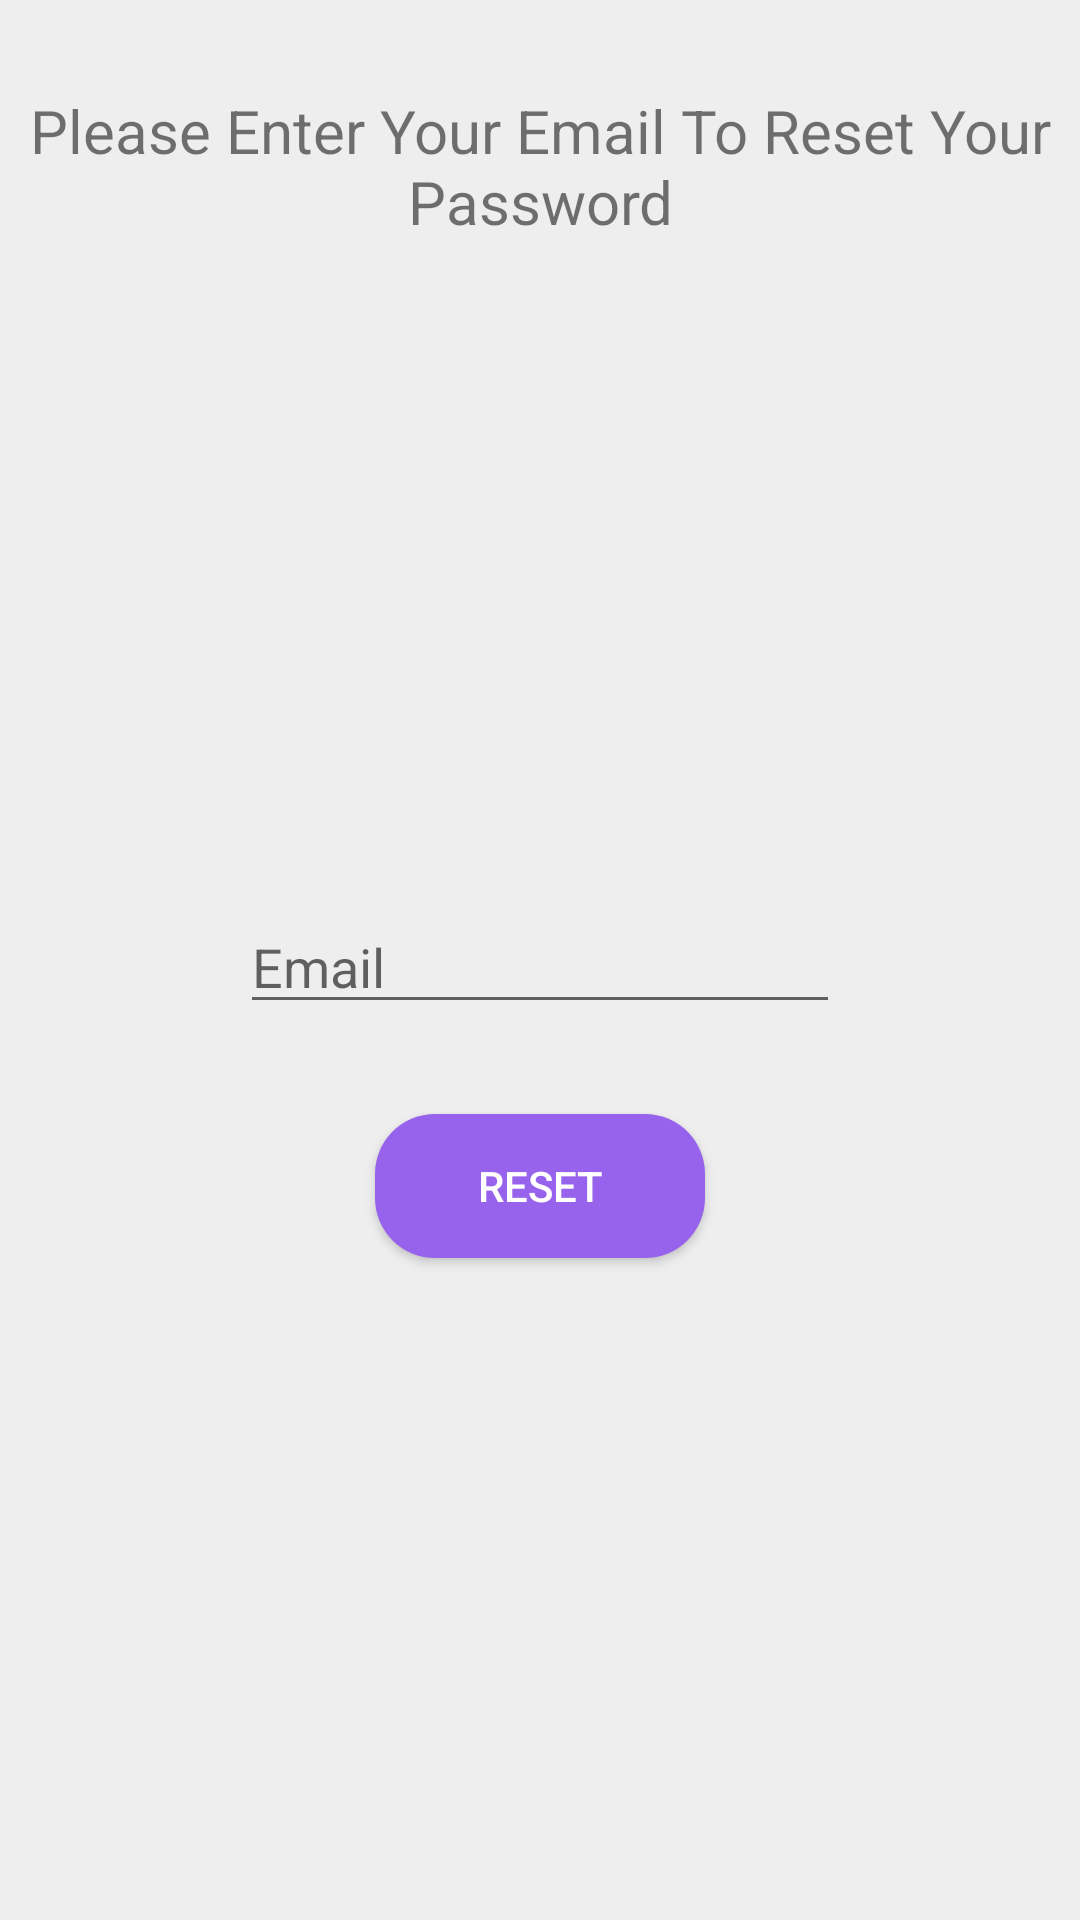

The Android layout XML behind this screen, and the referenced resources:
<!-- AndroidManifest.xml: application theme Theme.Restaurant -->
<!-- res/layout/activity_forgot_password.xml -->
<?xml version="1.0" encoding="utf-8"?>
<RelativeLayout xmlns:android="http://schemas.android.com/apk/res/android"
    xmlns:app="http://schemas.android.com/apk/res-auto"
    xmlns:tools="http://schemas.android.com/tools"
    android:layout_width="match_parent"
    android:layout_height="match_parent"
    tools:context=".ForgotPassword"
    android:background="#EFEEEF"
    >
    <TextView
        android:id="@+id/forgotPassword"
        android:layout_width="wrap_content"
        android:layout_height="wrap_content"
        android:text="Please Enter Your Email To Reset Your Password"
        android:layout_centerHorizontal="true"
        android:textSize="20sp"
        android:gravity="center"
        android:layout_marginTop="30dp"
        />

    <EditText
        android:id="@+id/forgotPasswordEmail"
        android:layout_width="200dp"
        android:layout_height="wrap_content"
        android:layout_centerHorizontal="true"
        android:layout_marginTop="300dp"
        android:drawableLeft="@drawable/ic_baseline_email_24"
        android:hint="Email"
        android:drawablePadding="10dp"
        />

    <Button
        android:id="@+id/forgotPasswordSubmit"
        android:layout_width="110dp"
        android:layout_height="wrap_content"
        android:layout_below="@+id/forgotPasswordEmail"
        android:layout_centerHorizontal="true"
        android:layout_marginTop="30dp"
        android:background="@drawable/button_round"
        android:text="Reset"
        android:textColor="@color/white"
        />


</RelativeLayout>
<!-- resources referenced by this layout -->
<resources>
  <color name="white">#FFFFFFFF</color>
  <!-- drawable button_round (drawable) -->
  <?xml version="1.0" encoding="utf-8"?>
  <shape xmlns:android="http://schemas.android.com/apk/res/android"
      android:shape="rectangle">
      <solid android:color="#9863EC"/>
      <corners android:radius="20dp"/>
  </shape>
  <style name="Theme.Restaurant" parent="Theme.AppCompat.Light.DarkActionBar">
          
          <item name="colorPrimary">@color/purple_500</item>
          <item name="colorPrimaryVariant">@color/purple_700</item>
          <item name="colorOnPrimary">@color/white</item>
          
          <item name="colorSecondary">@color/teal_200</item>
          <item name="colorSecondaryVariant">@color/teal_700</item>
          <item name="colorOnSecondary">@color/black</item>
          
          <item name="android:statusBarColor" tools:targetApi="l">?attr/colorPrimaryVariant</item>
          
      </style>
  <color name="purple_500">#FF6200EE</color>
  <color name="purple_700">#FF3700B3</color>
  <color name="teal_200">#FF03DAC5</color>
  <color name="teal_700">#FF018786</color>
  <color name="black">#FF000000</color>
</resources>
